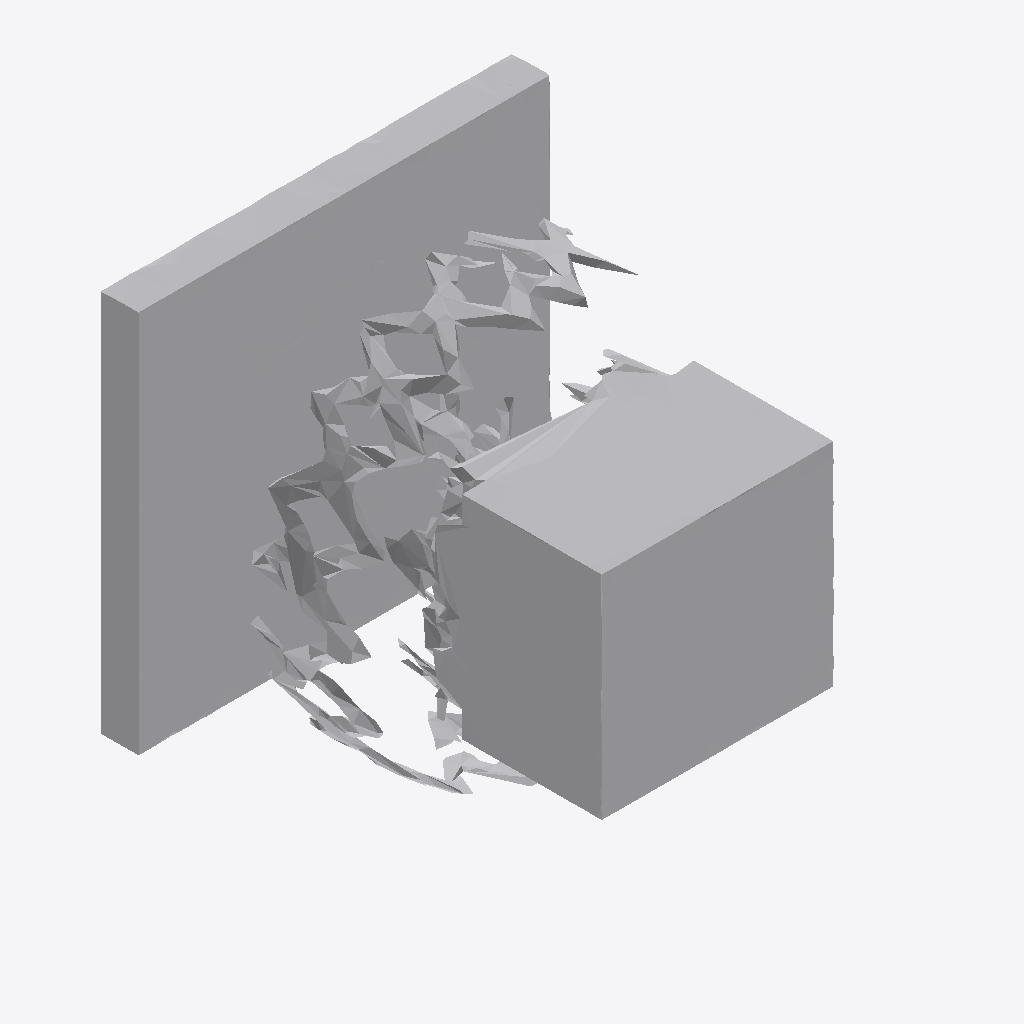
Isometric view of an IFC building model (IFC-SPF (STEP), schema IFC4, length unit metre), seen from the south-west, elements coloured by IFC class: 1 other element (light grey).
Extent 1.9 m × 1.9 m × 1.9 m (x, y, z). Storeys (1): Ground Floor at 0.00 m. Elements (1): 1 IfcFurniture.

HEADER;
FILE_DESCRIPTION(('ViewDefinition [CoordinationView]'),'2;1');
FILE_NAME('','2026-07-12T12:47:40',(''),(''),'IfcOpenShell 0.8.0','IfcOpenShell 0.8.0','');
FILE_SCHEMA(('IFC4'));
ENDSEC;
DATA;
#17=IFCPROJECT('26G362oDH03wBq_zrSBXgo',#5,'Office Project',$,$,$,$,(#15),#10);
#20=IFCSITE('3NfXH2QkD0o9dbt$ovHUn7',#5,'Site',$,$,#19,$,$,.ELEMENT.,$,$,$,$,$);
#22=IFCBUILDING('1nIyw2XrLB7xOBWzaRwxli',#5,'Building',$,$,#21,$,$,.ELEMENT.,$,$,$);
#24=IFCBUILDINGSTOREY('1gZ9XDzZr1Ph$m8WnjtLpP',#5,'Ground Floor',$,$,#23,$,$,.ELEMENT.,0.0);
#35=IFCFURNITURE('3qGxEfBe19vhOkKIVvtzO2',#5,'list06_lamp',$,$,#34,#31,$,$);
ENDSEC;
